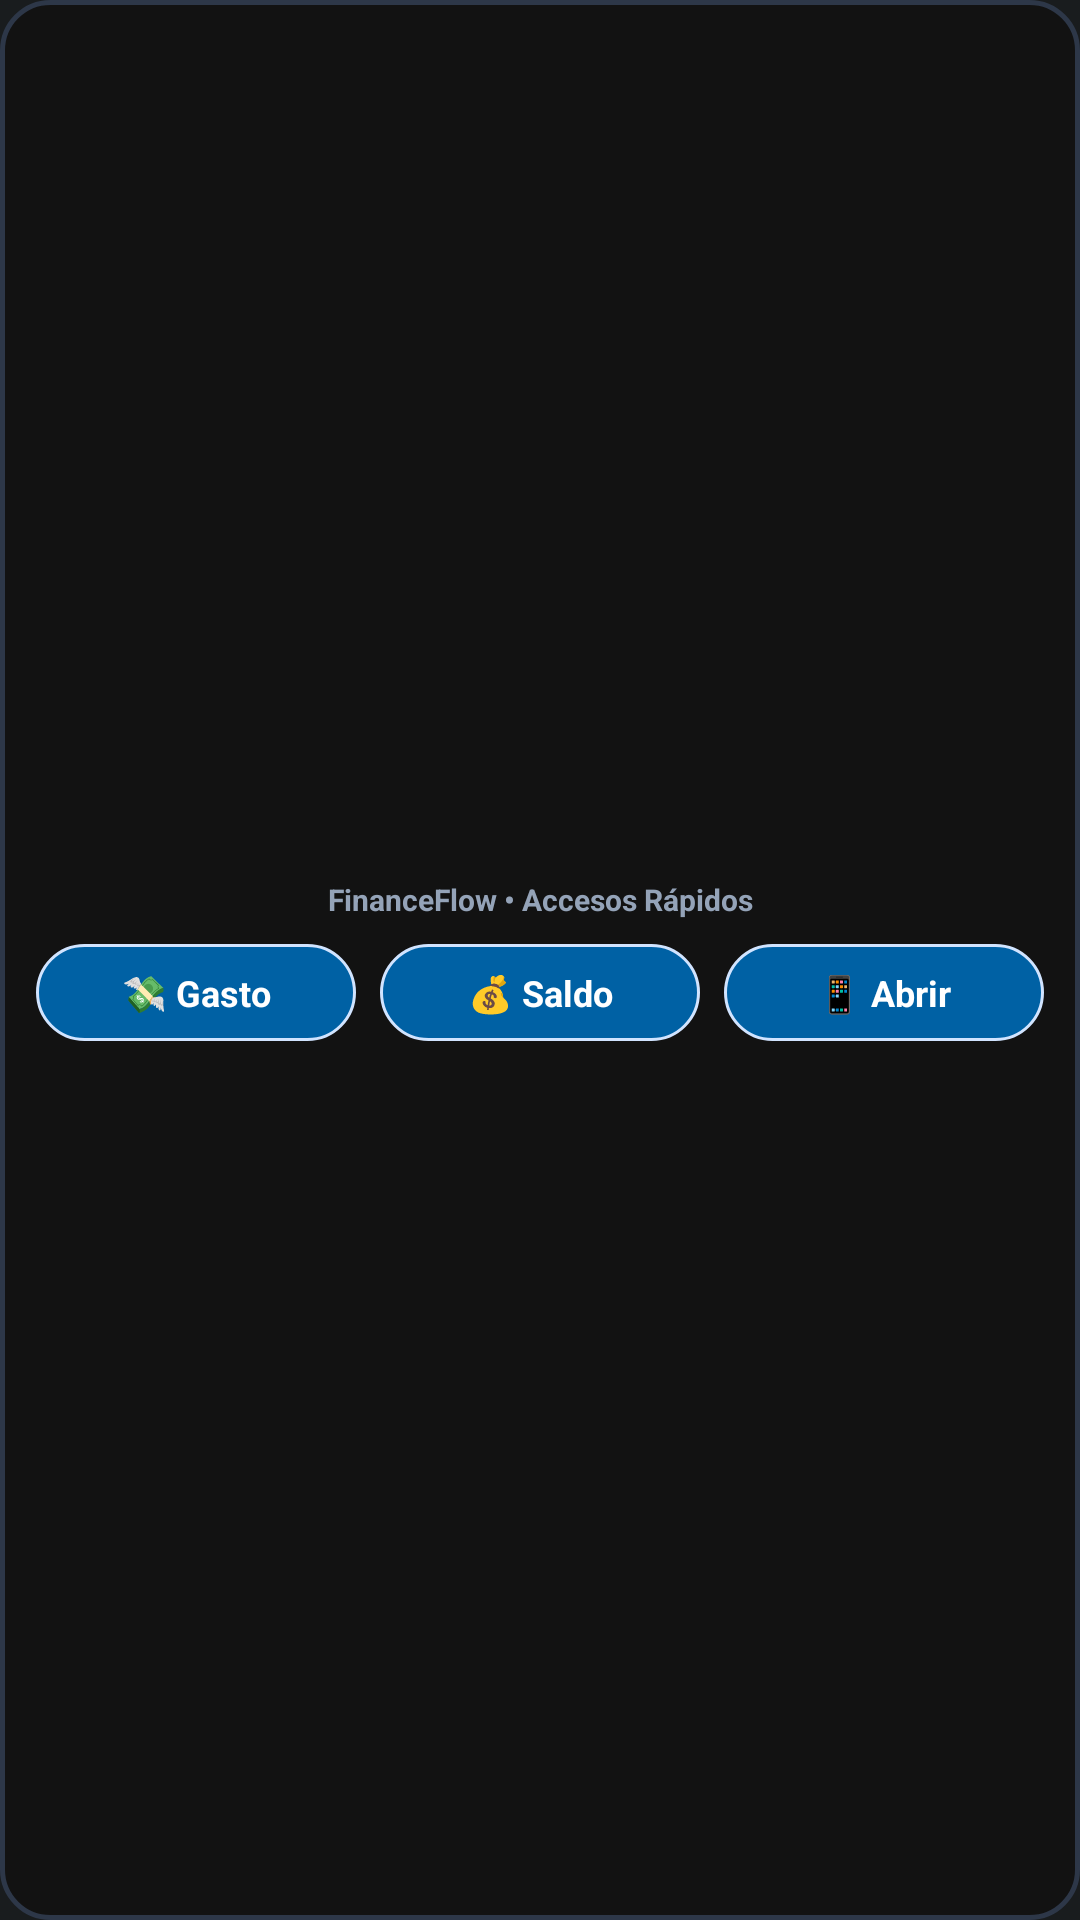

Produce the Android XML layout that renders to this screen, including the resource entries it uses.
<!-- AndroidManifest.xml: application theme Theme.MyApplication -->
<!-- res/layout/widget_actions_layout.xml -->
<?xml version="1.0" encoding="utf-8"?>
<LinearLayout xmlns:android="http://schemas.android.com/apk/res/android"
    android:layout_width="match_parent"
    android:layout_height="match_parent"
    android:background="@drawable/widget_background"
    android:orientation="vertical"
    android:padding="12dp"
    android:gravity="center">

    
    <TextView
        android:layout_width="match_parent"
        android:layout_height="wrap_content"
        android:text="FinanceFlow • Accesos Rápidos"
        android:textColor="#94A3B8"
        android:textSize="10sp"
        android:textStyle="bold"
        android:gravity="center"
        android:layout_marginBottom="8dp" />

    
    <LinearLayout
        android:layout_width="match_parent"
        android:layout_height="wrap_content"
        android:orientation="horizontal"
        android:gravity="center">

        
        <TextView
            android:id="@+id/widget_btn_add_expense"
            android:layout_width="0dp"
            android:layout_height="wrap_content"
            android:layout_weight="1"
            android:layout_marginRight="4dp"
            android:background="@drawable/widget_button_background"
            android:text="💸 Gasto"
            android:textColor="#FFFFFF"
            android:textSize="12sp"
            android:textStyle="bold"
            android:gravity="center"
            android:paddingTop="8dp"
            android:paddingBottom="8dp"
            android:clickable="true"
            android:focusable="true" />

        
        <TextView
            android:id="@+id/widget_btn_add_income"
            android:layout_width="0dp"
            android:layout_height="wrap_content"
            android:layout_weight="1"
            android:layout_marginLeft="4dp"
            android:layout_marginRight="4dp"
            android:background="@drawable/widget_button_background"
            android:text="💰 Saldo"
            android:textColor="#FFFFFF"
            android:textSize="12sp"
            android:textStyle="bold"
            android:gravity="center"
            android:paddingTop="8dp"
            android:paddingBottom="8dp"
            android:clickable="true"
            android:focusable="true" />

        
        <TextView
            android:id="@+id/widget_btn_view_app"
            android:layout_width="0dp"
            android:layout_height="wrap_content"
            android:layout_weight="1"
            android:layout_marginLeft="4dp"
            android:background="@drawable/widget_button_background"
            android:text="📱 Abrir"
            android:textColor="#FFFFFF"
            android:textSize="12sp"
            android:textStyle="bold"
            android:gravity="center"
            android:paddingTop="8dp"
            android:paddingBottom="8dp"
            android:clickable="true"
            android:focusable="true" />
    </LinearLayout>
</LinearLayout>
<!-- resources referenced by this layout -->
<resources>
  <!-- drawable widget_background (drawable) -->
  <?xml version="1.0" encoding="utf-8"?>
  <shape xmlns:android="http://schemas.android.com/apk/res/android"
      android:shape="rectangle">
      
      <solid android:color="#121212" />
      <corners android:radius="16dp" />
      
      <stroke
          android:width="1.5dp"
          android:color="#2D3748" />
  </shape>
  <!-- drawable widget_button_background (drawable) -->
  <?xml version="1.0" encoding="utf-8"?>
  <shape xmlns:android="http://schemas.android.com/apk/res/android"
      android:shape="rectangle">
      <solid android:color="#0061A4" />
      <corners android:radius="20dp" />
      <stroke
          android:width="1dp"
          android:color="#D1E4FF" />
  </shape>
  <style name="Theme.MyApplication" parent="android:Theme.DeviceDefault.NoActionBar" />
</resources>
